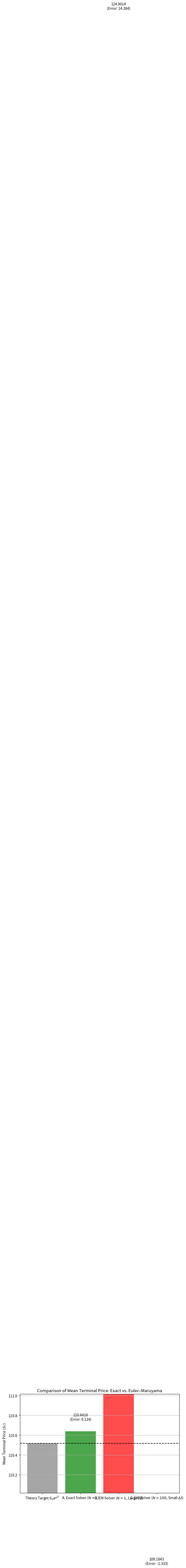

Generate this figure with matplotlib:
# Source: Simulation/chapter-8/codebook.md -- Block 4

import numpy as np
import matplotlib.pyplot as plt

# Set seed for reproducibility
np.random.seed(42)

# ====================================================================
# 1. Setup Parameters and Theory
# ====================================================================

S0 = 100.0   # Initial price
mu = 0.10    # Expected return (mu)
sigma = 0.30 # Volatility
T = 1.0      # Time to maturity

M_PATHS = 100000 # High number of paths to eliminate Monte Carlo sampling error

# Theoretical expectation (unbiased mean for the Exact Solution)
E_ST_THEO = S0 * np.exp(mu * T)

# ====================================================================
# 2. Simulation Solvers
# ====================================================================

def solve_exact(S0, mu, sigma, T, N=1, Z_sequence=None):
    """
    Exact GBM solution, which is independent of the number of steps N.
    """
    W_T = Z_sequence * np.sqrt(T)
    drift_term = (mu - 0.5 * sigma**2) * T
    diffusion_term = sigma * W_T
    S_T = S0 * np.exp(drift_term + diffusion_term)
    return S_T

def solve_em(S0, mu, sigma, T, N, Z_sequence=None):
    """
    Euler-Maruyama approximation, highly sensitive to N.
    """
    dt = T / N
    S = S0
    
    for i in range(N):
        dW = np.sqrt(dt) * Z_sequence[i]
        # S_{n+1} = S_n + mu*S_n*dt + sigma*S_n*dW
        S += mu * S * dt + sigma * S * dW
        
    return S

# ====================================================================
# 3. Running Simulations and Comparing Means
# ====================================================================

# Pre-generate one large set of standard normals for all tests
Z_large_set = np.random.randn(M_PATHS, 100) # Max steps needed is 100

# --- A. Exact Solution (N=1) ---
# Unbiased for any N. Using only the first column of the noise array.
S_T_A = solve_exact(S0, mu, sigma, T, N=1, Z_sequence=Z_large_set[:, 0])
MEAN_A = np.mean(S_T_A)

# --- B. Euler-Maruyama (N=1) - Large \Delta t ---
# Should be biased.
S_T_B = solve_em(S0, mu, sigma, T, N=1, Z_sequence=Z_large_set[:, 0])
MEAN_B = np.mean(S_T_B)

# --- C. Euler-Maruyama (N=100) - Small \Delta t ---
# Should converge closely to the theoretical mean (weak convergence in action).
S_T_C = solve_em(S0, mu, sigma, T, N=100, Z_sequence=Z_large_set)
MEAN_C = np.mean(S_T_C)

# --- Comparison Data ---
labels = ['Theory Target $S_0e^{\mu T}$', 
          f'A. Exact Solver ($N=1$)', 
          f'B. EM Solver ($N=1$, Large $\\Delta t$)', 
          f'C. EM Solver ($N=100$, Small $\\Delta t$)']
means = [E_ST_THEO, MEAN_A, MEAN_B, MEAN_C]

# ====================================================================
# 4. Visualization
# ====================================================================

fig, ax = plt.subplots(figsize=(8, 5))

ax.bar(labels, means, color=['gray', 'green', 'red', 'darkblue'], alpha=0.7)
ax.axhline(E_ST_THEO, color='black', linestyle='--', label='Theoretical Target')

# Annotate differences
for i in range(1, 4):
    diff = means[i] - E_ST_THEO
    ax.text(labels[i], means[i] + 0.1, f'{means[i]:.4f}\n(Error: {diff:.3f})', 
            ha='center', va='bottom', fontsize=10)

# Labeling and Formatting
ax.set_title('Comparison of Mean Terminal Price: Exact vs. Euler–Maruyama')
ax.set_ylabel('Mean Terminal Price $\\langle S_T \\rangle$')
ax.set_ylim(E_ST_THEO - 0.5, E_ST_THEO + 0.5)
ax.grid(True, axis='y')

plt.tight_layout()
plt.show()

# --- Conclusion ---
print("\n--- SDE Solver Comparison Summary ---")
print(f"Theoretical Mean E[S_T]: {E_ST_THEO:.4f}")
print(f"1-Step Exact Mean (A): {MEAN_A:.4f} (Unbiased)")
print(f"1-Step EM Mean (B):    {MEAN_B:.4f} (Biased)")
print(f"100-Step EM Mean (C):  {MEAN_C:.4f} (Converged)")

print("\nConclusion: The one-step Euler–Maruyama solver (B) results in a noticeable upward bias in the terminal mean, confirming that large time steps introduce discretization error. The Exact solver (A) and the multi-step EM solver (C) both accurately converge to the theoretical mean E[S_T], demonstrating the weak convergence of EM requires sufficiently small \u0394t.")
